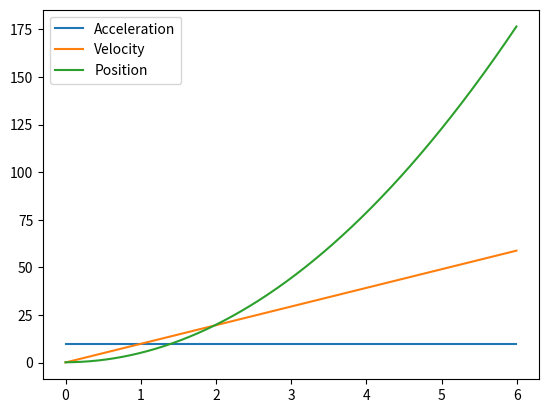

This chart was generated by the following Python code:
# Author: Jerome Richards
# Trapezoidal Rule
#
# Description: Utilzes the trapezoidal rule to find the area under an acceleration function. The function is F(t) = 9.8

import numpy as np
import matplotlib.pyplot as plt
import math





# Name: The inquired function, F
# Parameters: a time input, t
# Returns: a floating point value
def F(t):
    return 9.8;





# Name: Trapezoidal
# Parameters: an array of output values, f, produced by the inquired function
# Returns: an array
def Trapezoidal(f):
    A = [];
    area = 0;
    i = 0;
    for i in range(0, len(f)):
        area = area + (delta/2)*( f[i] + f[i - 1] );
        A.append(area);
        i = i + 1;
    return A;

###############################################################################################################
#                                                                                                             #
# Creates a delta by taking the difference between point a and be, then dividing by the number of partitions. #
# As we increment by delta, each index value, i, will be stored in the t_vals array denoting time and each    #
# value evaluated by the function, F(i), will be stored in the y_vals.                                     #
#                                                                                                             #
###############################################################################################################
y_vals = [];
t_vals = [];
a = 0;
b = 6;
partitions = 1000;
delta = (b - a) / partitions;
i = a;
while i < b:
    y_vals.append(F(i));
    t_vals.append(i);
    i = i + delta;



###############################################################################################################
#                                                                                                             #
# We store all the values into y_vals into the acc array, which is the values for the accelerations values.   #
# By rules of kinematics, finding the area under the acceleration function gives us the velocity, and finding #
# the area under the velocity gives us the position, which we have simply labed as y.                         #
#                                                                                                             #
###############################################################################################################
acc = y_vals; # array of acceleration values
vel = Trapezoidal(acc); # array of velocity values
y = Trapezoidal(vel); # array of position values on the y-0axis

print('Acceleration:', acc[len(acc) - 1]);
print('Velocity:', vel[len(vel) - 1]);
print('Position:', y[len(y) - 1]);
print();

plt.plot(t_vals, acc, label = "Acceleration");
plt.plot(t_vals, vel, label = "Velocity");
plt.plot(t_vals, y, label = "Position");
plt.legend(loc = "best");
plt.show();
